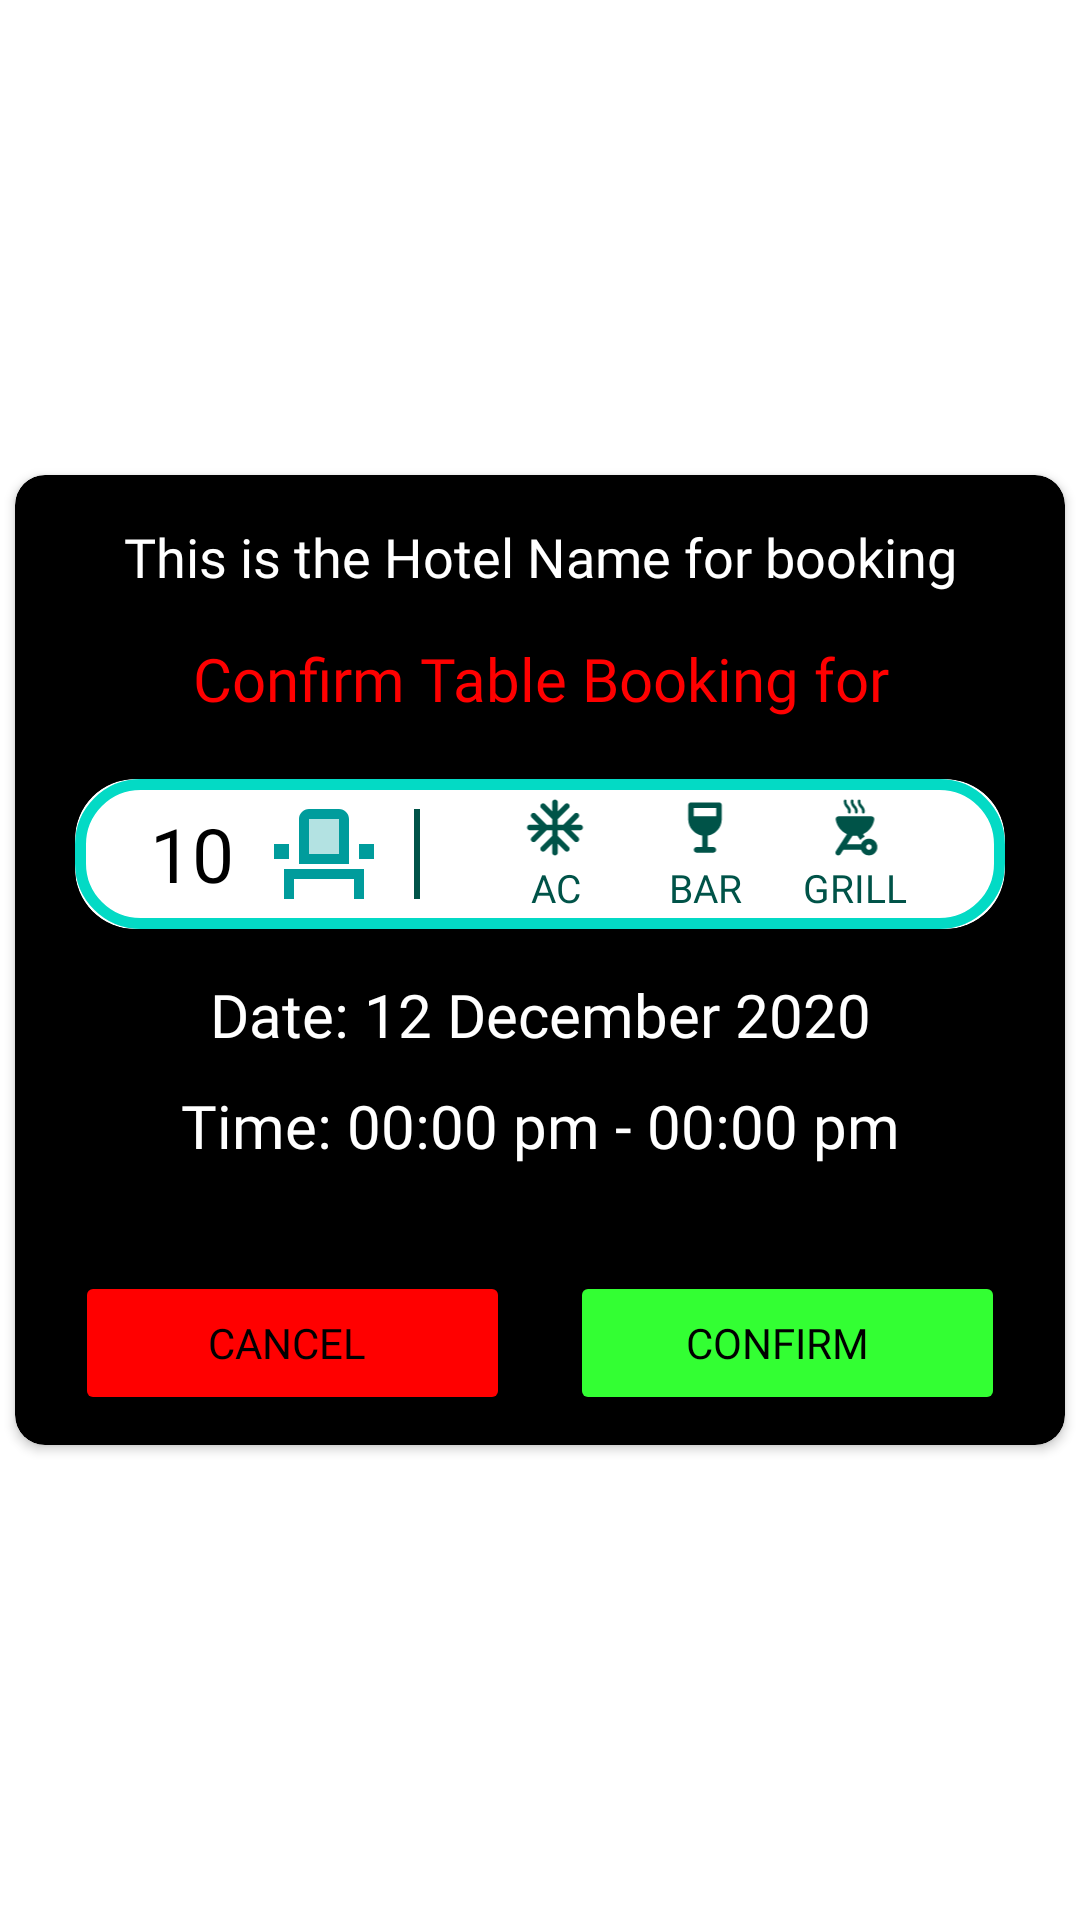

Produce the Android XML layout that renders to this screen, including the resource entries it uses.
<!-- AndroidManifest.xml: application theme Theme.BSupreme -->
<!-- res/layout/des_booking_confirmation_layout.xml -->
<?xml version="1.0" encoding="utf-8"?>
<RelativeLayout xmlns:android="http://schemas.android.com/apk/res/android"
    android:layout_width="match_parent"
    android:layout_height="match_parent"
    xmlns:app="http://schemas.android.com/apk/res-auto">

    <androidx.cardview.widget.CardView
        android:layout_centerVertical="true"
        android:layout_centerHorizontal="true"
        android:layout_width="350dp"
        android:layout_height="wrap_content"
        android:backgroundTint="@color/black"
        android:padding="15dp"
        app:cardCornerRadius="10dp"
        >

        <RelativeLayout
            android:layout_width="match_parent"
            android:layout_height="match_parent"
            android:padding="10dp"
            >

            <TextView
                android:id="@+id/confirmHotelname"
                android:layout_width="match_parent"
                android:layout_height="wrap_content"
                android:textColor="@color/white"
                android:background="#00000000"
                android:text="This is the Hotel Name for booking"
                android:fontFamily="@font/nunito_semi_bold"
                android:textSize="18dp"
                android:textAlignment="center"
                android:layout_marginVertical="5dp"
                />

            <TextView
                android:id="@+id/confirmBookingText"
                android:layout_width="match_parent"
                android:layout_height="wrap_content"
                android:layout_below="@+id/confirmHotelname"
                android:text="Confirm Table Booking for"
                android:fontFamily="@font/nunito_bold"
                android:textSize="20dp"
                android:textAlignment="center"
                android:textColor="@color/red"
                android:layout_marginVertical="10dp"
                />

            <androidx.cardview.widget.CardView xmlns:android="http://schemas.android.com/apk/res/android"
                xmlns:app="http://schemas.android.com/apk/res-auto"
                android:id="@+id/table_booking_card_view"
                android:layout_width="wrap_content"
                android:layout_height="wrap_content"
                android:layout_below="@+id/confirmBookingText"
                android:layout_margin="10dp"
                android:background="@color/black"
                android:clickable="false"
                android:elevation="0dp"
                android:orientation="vertical"
                app:cardCornerRadius="20dp"

                >

                <RelativeLayout
                    android:layout_width="match_parent"
                    android:layout_height="50dp"
                    android:background="@drawable/des_booking_table_card_round"
                    android:elevation="0dp"
                    android:orientation="horizontal"
                    android:padding="5dp">

                    <TextView
                        android:id="@+id/confirmtableSeats"
                        android:layout_width="wrap_content"
                        android:layout_height="match_parent"
                        android:layout_marginLeft="20dp"
                        android:layout_marginRight="5dp"
                        android:fontFamily="@font/nunito_bold"
                        android:gravity="center"
                        android:text="10"
                        android:textSize="25dp" />

                    <ImageView
                        android:id="@+id/seatIcon"
                        android:layout_width="wrap_content"
                        android:layout_height="match_parent"
                        android:layout_toEndOf="@id/confirmtableSeats"
                        android:src="@drawable/ic_twotone_seat" />

                    <View
                        android:id="@+id/verticalBar"
                        android:layout_width="2dp"
                        android:layout_height="match_parent"
                        android:layout_marginVertical="5dp"
                        android:layout_marginLeft="5dp"
                        android:layout_toEndOf="@id/seatIcon"
                        android:background="@color/teal_darkest" />

                    <LinearLayout
                        android:layout_width="match_parent"
                        android:layout_height="70dp"
                        android:layout_centerVertical="true"
                        android:layout_marginHorizontal="20dp"
                        android:layout_toEndOf="@+id/verticalBar"
                        android:orientation="horizontal">


                        <LinearLayout
                            android:id="@+id/confirmAcIndicator"
                            android:layout_width="wrap_content"
                            android:layout_height="match_parent"
                            android:layout_weight="1"
                            android:orientation="vertical">

                            <ImageView
                                android:id="@+id/detailsVegNonVeg"
                                android:layout_width="wrap_content"
                                android:layout_height="match_parent"
                                android:layout_alignParentRight="true"
                                android:layout_gravity="center_horizontal"
                                android:layout_weight="1"
                                android:src="@drawable/ic_ac_table"
                                app:tint="@color/teal_darkest" />

                            <TextView
                                android:layout_width="match_parent"
                                android:layout_height="wrap_content"
                                android:fontFamily="@font/nunito_extra_bold"
                                android:text="AC"
                                android:textAlignment="center"
                                android:textColor="@color/teal_darkest"
                                android:textSize="13dp" />


                        </LinearLayout>


                        <LinearLayout
                            android:id="@+id/confirmBarIndicator"
                            android:layout_width="wrap_content"
                            android:layout_height="match_parent"
                            android:layout_weight="1"
                            android:orientation="vertical">


                            <ImageView
                                android:id="@+id/detailsBarNoBar"
                                android:layout_width="wrap_content"
                                android:layout_height="match_parent"
                                android:layout_alignParentRight="true"
                                android:layout_gravity="center_horizontal"

                                android:layout_weight="1"
                                android:src="@drawable/ic_near_wine_bar"
                                app:tint="@color/teal_darkest" />

                            <TextView
                                android:layout_width="match_parent"
                                android:layout_height="wrap_content"
                                android:fontFamily="@font/nunito_extra_bold"
                                android:text="BAR"
                                android:textAlignment="center"
                                android:textColor="@color/teal_darkest"
                                android:textSize="13dp" />


                        </LinearLayout>


                        <LinearLayout
                            android:id="@+id/confirmGrillIndicator"
                            android:layout_width="wrap_content"
                            android:layout_height="match_parent"
                            android:layout_weight="1"
                            android:orientation="vertical">

                            <ImageView
                                android:id="@+id/detailsStayNoStay"
                                android:layout_width="wrap_content"
                                android:layout_height="match_parent"
                                android:layout_alignParentRight="true"
                                android:layout_gravity="center_horizontal"
                                android:layout_weight="1"
                                android:src="@drawable/ic_outdoor_grill"
                                app:tint="@color/teal_darkest" />

                            <TextView
                                android:layout_width="match_parent"
                                android:layout_height="wrap_content"
                                android:fontFamily="@font/nunito_extra_bold"
                                android:text="GRILL"
                                android:textAlignment="center"
                                android:textColor="@color/teal_darkest"
                                android:textSize="13dp" />


                        </LinearLayout>


                    </LinearLayout>


                </RelativeLayout>


            </androidx.cardview.widget.CardView>

            <TextView
                android:id="@+id/bookingDate"
                android:layout_margin="5dp"
                android:layout_width="match_parent"
                android:layout_height="wrap_content"
                android:layout_below="@+id/table_booking_card_view"
                android:text="Date: 12 December 2020"
                android:fontFamily="@font/nunito_bold"
                android:textSize="20dp"
                android:textAlignment="center"
                android:textColor="@color/white"
                android:layout_marginTop="30dp"
                />

            <TextView
                android:layout_margin="5dp"
                android:id="@+id/bookingTime"
                android:layout_width="match_parent"
                android:layout_height="wrap_content"
                android:layout_below="@+id/bookingDate"
                android:text="Time: 00:00 pm - 00:00 pm"
                android:fontFamily="@font/nunito_bold"
                android:textSize="20dp"
                android:textAlignment="center"
                android:textColor="@color/white"
                />

            <LinearLayout
                android:id="@+id/buttonLinearLayout"
                android:layout_width="match_parent"
                android:layout_height="wrap_content"
                android:orientation="horizontal"
                android:layout_below="@id/bookingTime"
                android:layout_marginTop="30dp"
                >

                <Button
                    android:layout_weight="1"
                    android:id="@+id/cancelBookingButton"
                    android:layout_width="120dp"
                    android:layout_height="wrap_content"
                    android:backgroundTint="@color/red"
                    android:text="Cancel "
                    android:fontFamily="@font/nunito_extra_bold"
                    android:layout_marginHorizontal="10dp"
                    />


                <Button
                    android:layout_weight="1"
                    android:id="@+id/confirmBookingButton"
                    android:layout_width="120dp"
                    android:layout_height="wrap_content"
                    android:backgroundTint="@color/green"
                    android:text="Confirm  "
                    android:fontFamily="@font/nunito_extra_bold"
                    android:layout_marginHorizontal="10dp"
                    />




            </LinearLayout>








        </RelativeLayout>





    </androidx.cardview.widget.CardView>



</RelativeLayout>
<!-- resources referenced by this layout -->
<resources>
  <color name="black">#FF000000</color>
  <color name="green">#33FF33</color>
  <color name="red">#FF0000</color>
  <color name="teal_darkest">#005348</color>
  <color name="white">#FFFFFFFF</color>
  <!-- drawable des_booking_table_card_round (drawable) -->
  <?xml version="1.0" encoding="utf-8"?>
  <shape xmlns:android="http://schemas.android.com/apk/res/android">
      <corners android:radius="20dp"/>
      <solid android:color="@color/white"/>
      <stroke android:color="@color/teal_light"
          android:width="3.5dp"/>
  </shape>
  <!-- drawable ic_ac_table (drawable) -->
  <vector android:height="40dp" android:tint="?attr/colorControlNormal"
      android:viewportHeight="24" android:viewportWidth="24"
      android:width="40dp" xmlns:android="http://schemas.android.com/apk/res/android">
      <path android:fillColor="@android:color/white" android:pathData="M21,11h-3.17l2.54,-2.54c0.39,-0.39 0.39,-1.02 0,-1.41 -0.39,-0.39 -1.03,-0.39 -1.42,0L15,11h-2V9l3.95,-3.95c0.39,-0.39 0.39,-1.03 0,-1.42 -0.39,-0.39 -1.02,-0.39 -1.41,0L13,6.17V3c0,-0.55 -0.45,-1 -1,-1s-1,0.45 -1,1v3.17L8.46,3.63c-0.39,-0.39 -1.02,-0.39 -1.41,0 -0.39,0.39 -0.39,1.03 0,1.42L11,9v2H9L5.05,7.05c-0.39,-0.39 -1.03,-0.39 -1.42,0 -0.39,0.39 -0.39,1.02 0,1.41L6.17,11H3c-0.55,0 -1,0.45 -1,1s0.45,1 1,1h3.17l-2.54,2.54c-0.39,0.39 -0.39,1.02 0,1.41 0.39,0.39 1.03,0.39 1.42,0L9,13h2v2l-3.95,3.95c-0.39,0.39 -0.39,1.03 0,1.42 0.39,0.39 1.02,0.39 1.41,0L11,17.83V21c0,0.55 0.45,1 1,1s1,-0.45 1,-1v-3.17l2.54,2.54c0.39,0.39 1.02,0.39 1.41,0 0.39,-0.39 0.39,-1.03 0,-1.42L13,15v-2h2l3.95,3.95c0.39,0.39 1.03,0.39 1.42,0 0.39,-0.39 0.39,-1.02 0,-1.41L17.83,13H21c0.55,0 1,-0.45 1,-1s-0.45,-1 -1,-1z"/>
  </vector>
  <!-- drawable ic_near_wine_bar (drawable) -->
  <vector android:height="40dp" android:tint="?attr/colorControlNormal"
      android:viewportHeight="24" android:viewportWidth="24"
      android:width="40dp" xmlns:android="http://schemas.android.com/apk/res/android">
      <path android:fillColor="@android:color/white" android:pathData="M7,3C6.45,3 6,3.45 6,4l0,5c0,2.97 2.16,5.43 5,5.91V19H9c-0.55,0 -1,0.45 -1,1v0c0,0.55 0.45,1 1,1h6c0.55,0 1,-0.45 1,-1v0c0,-0.55 -0.45,-1 -1,-1h-2v-4.09c2.84,-0.48 5,-2.94 5,-5.91l0,-5c0,-0.55 -0.45,-1 -1,-1H7zM16,8H8l0,-3h8C16,5 16,8 16,8z"/>
  </vector>
  <!-- drawable ic_twotone_seat (drawable) -->
  <vector android:height="50dp" android:tint="#009C9C"
      android:viewportHeight="24" android:viewportWidth="24"
      android:width="50dp" xmlns:android="http://schemas.android.com/apk/res/android">
      <path android:fillAlpha="0.3"
          android:fillColor="@android:color/white"
          android:pathData="M9,5h6v7H9z" android:strokeAlpha="0.3"/>
      <path android:fillColor="@android:color/white" android:pathData="M4,21h2v-4h12v4h2v-6L4,15zM17,5c0,-1.1 -0.9,-2 -2,-2L9,3c-1.1,0 -2,0.9 -2,2v9h10L17,5zM15,12L9,12L9,5h6v7zM19,10h3v3h-3zM2,10h3v3L2,13z"/>
  </vector>
  <style name="Theme.BSupreme" parent="Theme.MaterialComponents.DayNight.NoActionBar">
          
          <item name="colorPrimary">@color/black</item>
          <item name="colorPrimaryVariant">@color/grey_dark</item>
          <item name="colorOnPrimary">@color/white</item>
          
          <item name="colorSecondary">@color/white</item>
          <item name="colorSecondaryVariant">@color/grey_light</item>
          <item name="colorOnSecondary">@color/black</item>
          
          <item name="android:statusBarColor" tools:targetApi="l">?attr/colorPrimaryVariant</item>
          
          <item name="android:textColor">#000000</item>
      </style>
  <color name="teal_light">#FF03DAC5</color>
  <color name="grey_dark">#555555</color>
  <color name="grey_light">#999999</color>
</resources>
